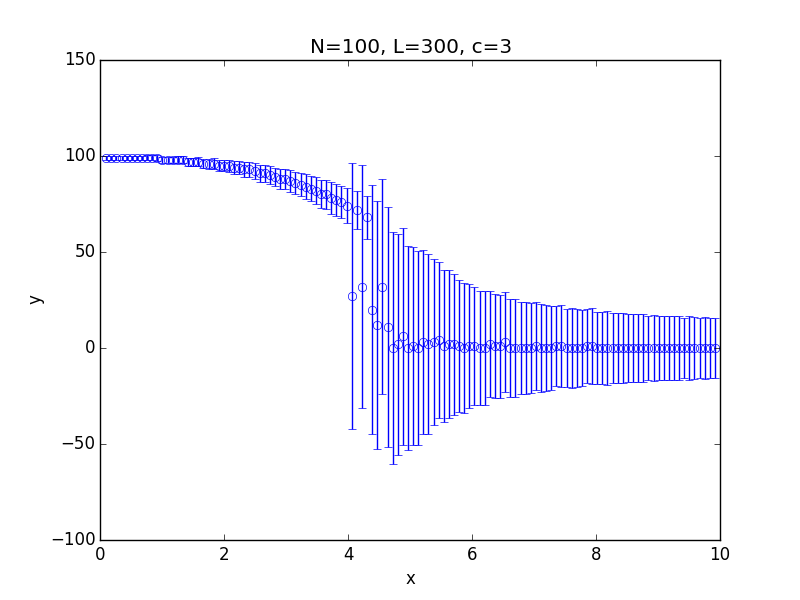

The data file committed next to this chart (first rows):
x; 0.100000; 0.182500; 0.265000; 0.347500; 0.430000; 0.512500; 0.595000; 0.677500; 0.760000; 0.842500; 0.925000; 1.007500; 1.090000; 1.172500; 1.255000; 1.337500; 1.420000; 1.502500; 1.585000; 1.667500; 1.750000; 1.832500; 1.915000
y; 99; 99; 99; 99; 99; 99; 99; 99; 99; 99; 99; 98; 98; 98; 98; 98; 97; 97; 97; 96; 96; 96; 95
std; 0.9224; 1.019; 1.023; 0.9995; 0.9474; 0.9994; 1.163; 1.214; 1.3; 1.301; 1.362; 1.508; 1.599; 1.695; 1.825; 1.854; 2.023; 2.194; 2.37; 2.454; 2.621; 2.79; 2.819
